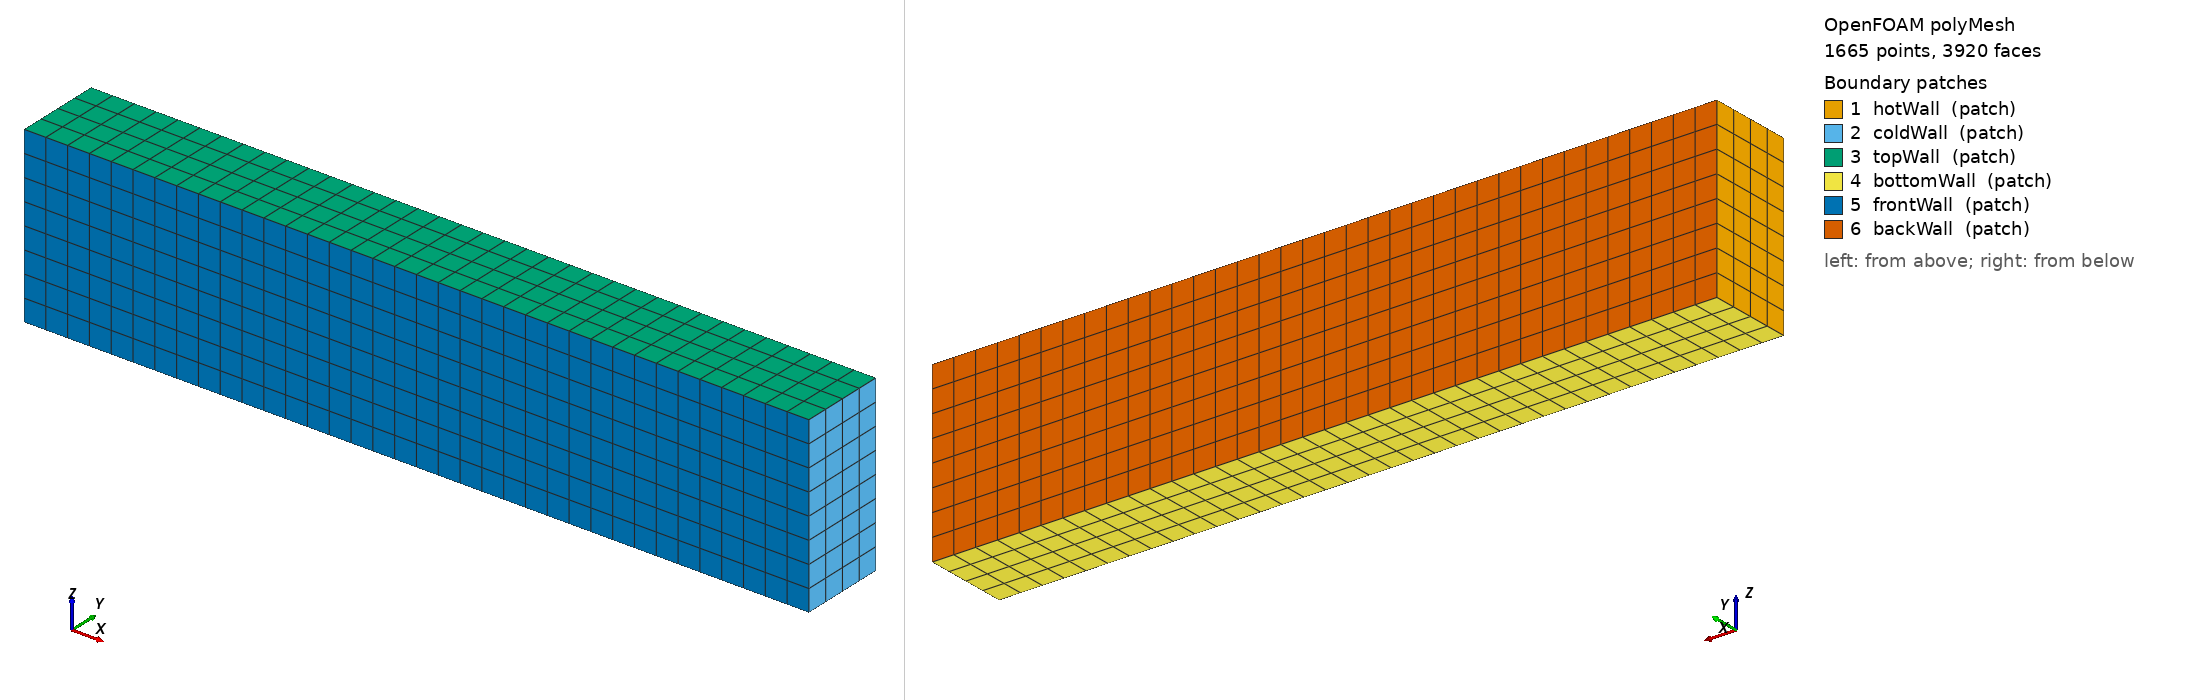

OpenFOAM case: the committed polyMesh, 1665 points, 3920 faces. Boundary patches (legend numbers): 1 hotWall (patch), 2 coldWall (patch), 3 topWall (patch), 4 bottomWall (patch), 5 frontWall (patch), 6 backWall (patch). Left view from above one corner, right view from below the opposite corner. Boundary conditions: 10 field file(s) under 0/; 6 of 6 drawn patches have an entry in a shipped field file.

=== constant/polyMesh/boundary ===
/*--------------------------------*- C++ -*----------------------------------*\
  =========                 |
  \\      /  F ield         | OpenFOAM: The Open Source CFD Toolbox
   \\    /   O peration     | Website:  https://openfoam.org
    \\  /    A nd           | Version:  10
     \\/     M anipulation  |
\*---------------------------------------------------------------------------*/
FoamFile
{
    format      ascii;
    class       polyBoundaryMesh;
    location    "constant/polyMesh";
    object      boundary;
}
// * * * * * * * * * * * * * * * * * * * * * * * * * * * * * * * * * * * * * //

6
(
    hotWall
    {
        type            patch;
        nFaces          32;
        startFace       2992;
    }
    coldWall
    {
        type            patch;
        nFaces          32;
        startFace       3024;
    }
    topWall
    {
        type            patch;
        nFaces          144;
        startFace       3056;
    }
    bottomWall
    {
        type            patch;
        nFaces          144;
        startFace       3200;
    }
    frontWall
    {
        type            patch;
        nFaces          288;
        startFace       3344;
    }
    backWall
    {
        type            patch;
        nFaces          288;
        startFace       3632;
    }
)

// ************************************************************************* //


=== system/blockMeshDict ===
FoamFile
{
    version     2.0;
    format      ascii;
    class       dictionary;
    object      blockMeshDict;
}

// Bernard Cell 3D Simulation Mesh
// Domain: 9 m (X) x 1 m (Y) x 2 m (Z)
// Hot wall at x=0 (305 K), Cold wall at x=9 (300 K)

convertToMeters 1;

vertices
(
    (0 0 0)    // 0: Bottom-Left-Front (Hot wall)
    (9 0 0)    // 1: Bottom-Right-Front (Cold wall)
    (9 1 0)    // 2: Bottom-Right-Back (Cold wall)
    (0 1 0)    // 3: Bottom-Left-Back (Hot wall)
    (0 0 2)    // 4: Top-Left-Front (Hot wall)
    (9 0 2)    // 5: Top-Right-Front (Cold wall)
    (9 1 2)    // 6: Top-Right-Back (Cold wall)
    (0 1 2)    // 7: Top-Left-Back (Hot wall)
);

blocks
(
    hex (0 1 2 3 4 5 6 7) (36 4 8) simpleGrading (1 1 1)
);

edges
(
);

boundary
(
    hotWall
    {
        type patch;
        faces
        (
            (0 3 7 4)
        );
    }
    coldWall
    {
        type patch;
        faces
        (
            (1 2 6 5)
        );
    }
    topWall
    {
        type patch;
        faces
        (
            (4 5 6 7)
        );
    }
    bottomWall
    {
        type patch;
        faces
        (
            (0 1 2 3)
        );
    }
    frontWall
    {
        type patch;
        faces
        (
            (0 1 5 4)
        );
    }
    backWall
    {
        type patch;
        faces
        (
            (3 2 6 7)
        );
    }
);

mergePatchPairs
(
);

=== system/controlDict ===
FoamFile
{
    version     2.0;
    format      ascii;
    class       dictionary;
    object      controlDict;
}

// Bernard Cell 3D Simulation Control Dictionary
// Solver: buoyantFoam
// Domain: 9 m (X) x 1 m (Y) x 2 m (Z)
// Hot wall at x=0 (305 K), Cold wall at x=9 (300 K)

application     buoyantFoam;

startFrom       startTime;

startTime       0;

stopAt          endTime;

endTime         1000;

deltaT          1;

writeControl    timeStep;

writeInterval   50;

purgeWrite      0;

writeFormat     ascii;

writePrecision  6;

writeCompression off;

timeFormat      general;

timePrecision   6;

runTimeModifiable yes;

functions
{
};

=== 0/T ===
FoamFile
{
    version     2.0;
    format      ascii;
    class       volScalarField;
    object      T;
}

// Bernard Cell 3D Simulation - Temperature Field
// Solver: buoyantFoam
// Domain: 9 m (X) x 1 m (Y) x 2 m (Z)
// Hot wall at x=0 (305 K), Cold wall at x=9 (300 K)

// Initial condition: linear temperature profile between hot and cold walls
// T(x) = 305 - 5*(x/9) K
// This provides a physically realistic initial state for the simulation

dimensions      [0 0 0 1 0 0 0];

internalField   uniform 302.5;

boundaryField
{
    hotWall
    {
        type            fixedValue;
        value           uniform 305;
    }

    coldWall
    {
        type            fixedValue;
        value           uniform 300;
    }

    topWall
    {
        type            zeroGradient;
    }

    bottomWall
    {
        type            zeroGradient;
    }

    frontWall
    {
        type            zeroGradient;
    }

    backWall
    {
        type            zeroGradient;
    }
}

=== 0/U ===
FoamFile
{
    version     2.0;
    format      ascii;
    class       volVectorField;
    object      U;
}

// Bernard Cell 3D Simulation - Velocity Field
// Solver: buoyantFoam
// Domain: 9 m (X) x 1 m (Y) x 2 m (Z)
// Hot wall at x=0 (305 K), Cold wall at x=9 (300 K)

// Initial condition: zero velocity (simulation starts from rest)
// The buoyancy forces will naturally develop the convection cells

dimensions      [0 1 -1 0 0 0 0];

internalField   uniform (0 0 0);

boundaryField
{
    hotWall
    {
        type            noSlip;
    }

    coldWall
    {
        type            noSlip;
    }

    topWall
    {
        type            noSlip;
    }

    bottomWall
    {
        type            noSlip;
    }

    frontWall
    {
        type            noSlip;
    }

    backWall
    {
        type            noSlip;
    }
}

=== 0/alphat ===
FoamFile
{
    version     2.0;
    format      ascii;
    class       volScalarField;
    object      alphat;
}

// Bernard Cell 3D Simulation - Turbulent Thermal Diffusivity
// Solver: buoyantFoam
// Domain: 9 m (X) x 1 m (Y) x 2 m (Z)
// Hot wall at x=0 (305 K), Cold wall at x=9 (300 K)
// Turbulence model: k-epsilon (natural convection)

// ============================================================================
// INITIAL CONDITION CALCULATION
// ============================================================================
// For k-epsilon model with natural convection:
//
// Given parameters:
//   k       = 0.001 m²/s² (from k field)
//   epsilon = 5.6e-5 m²/s³ (from epsilon field)
//   Pr_t    = 0.85 (turbulent Prandtl number for air)
//   C_mu    = 0.09 (standard k-epsilon constant)
//
// Calculation:
//   Step 1: Calculate turbulent viscosity (nut)
//   nut = C_mu * k² / epsilon
//   nut = 0.09 * (0.001)² / 5.6e-5 = 1.6e-6 m²/s
//
//   Step 2: Calculate turbulent thermal diffusivity (alphat)
//   alphat = nut / Pr_t
//   alphat = 1.6e-6 / 0.85 = 1.88e-6 m²/s
//
// Verification:
//   Molecular thermal diffusivity (alpha) = 2.2e-5 m²/s
//   Total thermal diffusivity = alpha + alphat = 2.2e-5 + 1.88e-6 ≈ 2.39e-5 m²/s
//   The turbulent contribution is about 8% of molecular diffusivity
//   This is appropriate for transitional/turbulent natural convection
//
//   Turbulent Schmidt number: Sc_t = nut / alphat = Pr_t = 0.85 (consistent)

dimensions      [0 2 -1 0 0 0 0];

internalField   uniform 1.88e-06;

boundaryField
{
    hotWall
    {
        type            zeroGradient;
    }

    coldWall
    {
        type            zeroGradient;
    }

    topWall
    {
        type            zeroGradient;
    }

    bottomWall
    {
        type            zeroGradient;
    }

    frontWall
    {
        type            zeroGradient;
    }

    backWall
    {
        type            zeroGradient;
    }
}

=== 0/epsilon ===
FoamFile
{
    version     2.0;
    format      ascii;
    class       volScalarField;
    object      epsilon;
}

// Bernard Cell 3D Simulation - Turbulent Dissipation Rate
// Solver: buoyantFoam
// Domain: 9 m (X) x 1 m (Y) x 2 m (Z)
// Hot wall at x=0 (305 K), Cold wall at x=9 (300 K)
// Turbulence model: k-epsilon (natural convection)

// ============================================================================
// INITIAL CONDITION CALCULATION
// ============================================================================
// For k-epsilon model with natural convection:
//
// Given parameters:
//   k     = 0.001 m²/s² (from k field)
//   nu    = 1.5e-5 m²/s (from transportProperties)
//   L_t   = 0.1 m (turbulent length scale ~10% of domain height)
//   C_mu  = 0.09 (standard k-epsilon constant)
//
// Calculation:
//   epsilon = C_mu^(3/4) * k^(3/2) / L_t
//   epsilon = 0.09^(3/4) * (0.001)^(3/2) / 0.1
//   epsilon = 0.177 * 3.16e-5 / 0.1
//   epsilon = 5.6e-5 m²/s³
//
// Verification via turbulent viscosity:
//   nu_t = C_mu * k² / epsilon
//   nu_t = 0.09 * (0.001)² / 5.6e-5 = 1.6e-6 m²/s
//   Re_t = nu_t / nu = 1.6e-6 / 1.5e-5 ≈ 0.1 (laminar-to-transitional)
//
// This is appropriate for Rayleigh number ~5e8 (turbulent natural convection)

dimensions      [0 2 -3 0 0 0 0];

internalField   uniform 5.6e-05;

boundaryField
{
    hotWall
    {
        type            zeroGradient;
    }

    coldWall
    {
        type            zeroGradient;
    }

    topWall
    {
        type            zeroGradient;
    }

    bottomWall
    {
        type            zeroGradient;
    }

    frontWall
    {
        type            zeroGradient;
    }

    backWall
    {
        type            zeroGradient;
    }
}

=== 0/h ===
FoamFile
{
    version     2.0;
    format      ascii;
    class       volScalarField;
    object      h;
}

// Bernard Cell 3D Simulation - Sensible Enthalpy Field
// Solver: buoyantFoam
// Domain: 9 m (X) x 1 m (Y) x 2 m (Z)
// Hot wall at x=0 (305 K), Cold wall at x=9 (300 K)

// h = Cp * T = 1005 * 302.5 = 304012.5 J/kg

dimensions      [0 2 -2 0 0 0 0];

internalField   uniform 304012.5;          // Enthalpy at 302.5 K (J/kg)

boundaryField
{
    hotWall
    {
        type            calculated;
        value           uniform 306525;    // h = Cp * T = 1005 * 305 (J/kg)
    }

    coldWall
    {
        type            calculated;
        value           uniform 301500;    // h = Cp * T = 1005 * 300 (J/kg)
    }

    topWall
    {
        type            zeroGradient;
    }

    bottomWall
    {
        type            zeroGradient;
    }

    frontWall
    {
        type            zeroGradient;
    }

    backWall
    {
        type            zeroGradient;
    }
}


=== 0/k ===
FoamFile
{
    version     2.0;
    format      ascii;
    class       volScalarField;
    object      k;
}

// Bernard Cell 3D Simulation - Turbulent Kinetic Energy
// Solver: buoyantFoam
// Domain: 9 m (X) x 1 m (Y) x 2 m (Z)
// Hot wall at x=0 (305 K), Cold wall at x=9 (300 K)
// Turbulence model: k-epsilon (natural convection)

// Initial condition: Low turbulence level appropriate for natural convection
// Rayleigh number ~5e8 indicates turbulent natural convection
// k = 0.001 m²/s² (moderate turbulence for buoyancy-driven flow)
// This allows turbulence to develop naturally from buoyancy forces

dimensions      [0 2 -2 0 0 0 0];

internalField   uniform 0.001;

boundaryField
{
    hotWall
    {
        type            zeroGradient;
    }

    coldWall
    {
        type            zeroGradient;
    }

    topWall
    {
        type            zeroGradient;
    }

    bottomWall
    {
        type            zeroGradient;
    }

    frontWall
    {
        type            zeroGradient;
    }

    backWall
    {
        type            zeroGradient;
    }
}

=== 0/p ===
FoamFile
{
    version     2.0;
    format      ascii;
    class       volScalarField;
    object      p;
}

// Bernard Cell 3D Simulation - Static Pressure Field
// Solver: buoyantFoam
// Domain: 9 m (X) x 1 m (Y) x 2 m (Z)
// Hot wall at x=0 (305 K), Cold wall at x=9 (300 K)

dimensions      [1 -1 -2 0 0 0 0];

internalField   uniform 101325;            // Atmospheric pressure (Pa)

boundaryField
{
    hotWall
    {
        type            zeroGradient;
    }

    coldWall
    {
        type            zeroGradient;
    }

    topWall
    {
        type            zeroGradient;
    }

    bottomWall
    {
        type            zeroGradient;
    }

    frontWall
    {
        type            zeroGradient;
    }

    backWall
    {
        type            zeroGradient;
    }
}


=== 0/rho ===
FoamFile
{
    version     2.0;
    format      ascii;
    class       volScalarField;
    object      rho;
}

// Bernard Cell 3D Simulation - Density Field
// Solver: buoyantFoam
// Domain: 9 m (X) x 1 m (Y) x 2 m (Z)
// Hot wall at x=0 (305 K), Cold wall at x=9 (300 K)

dimensions      [1 -3 0 0 0 0 0];

internalField   uniform 1.1774;            // Air density at 300 K (kg/m³)

boundaryField
{
    hotWall
    {
        type            zeroGradient;
    }

    coldWall
    {
        type            zeroGradient;
    }

    topWall
    {
        type            zeroGradient;
    }

    bottomWall
    {
        type            zeroGradient;
    }

    frontWall
    {
        type            zeroGradient;
    }

    backWall
    {
        type            zeroGradient;
    }
}


Also in the case, not shown: constant/polyMesh/faces (numeric list); constant/polyMesh/neighbour (numeric list); constant/polyMesh/owner (numeric list); constant/polyMesh/points (numeric list).
